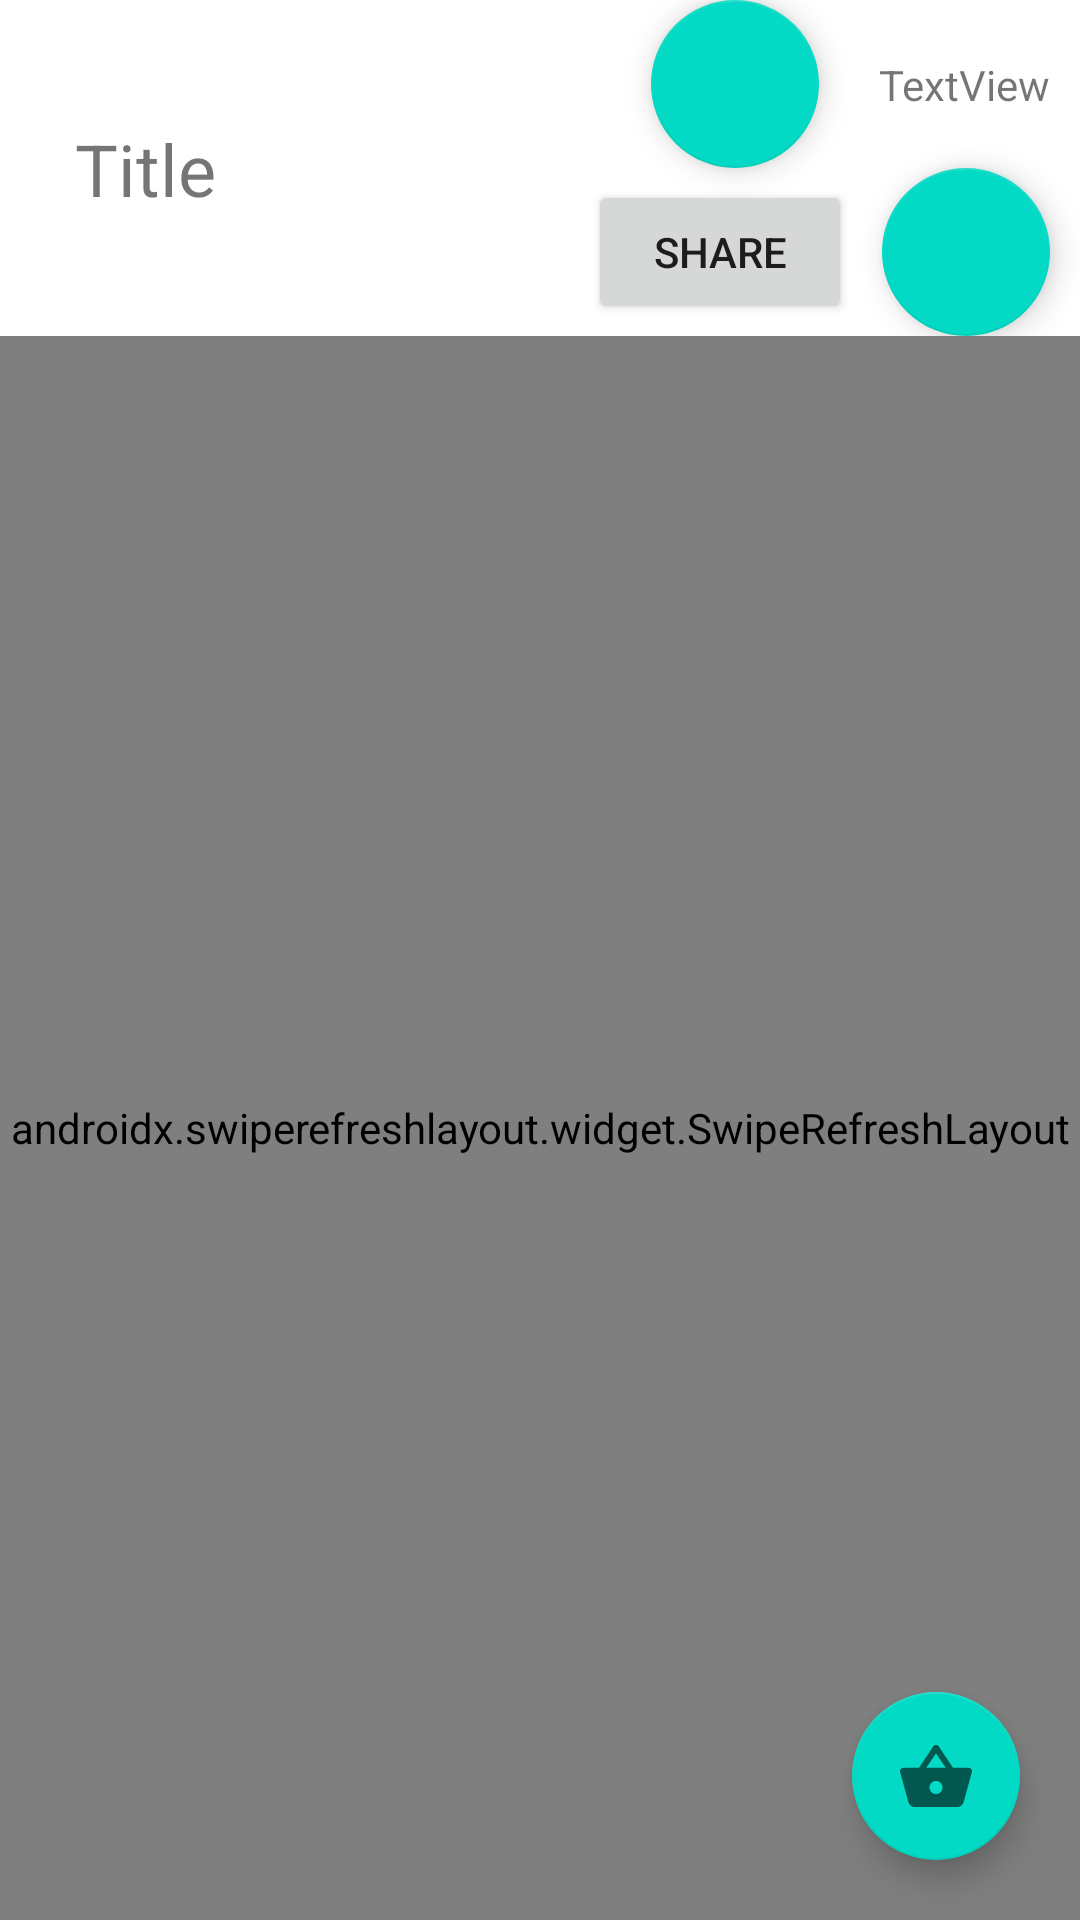

Android layout source for this screen:
<!-- AndroidManifest.xml: application theme Theme.ShopIST -->
<!-- res/layout/shop_activity.xml -->
<?xml version="1.0" encoding="utf-8"?>
<androidx.constraintlayout.widget.ConstraintLayout
    xmlns:android="http://schemas.android.com/apk/res/android"
    xmlns:app="http://schemas.android.com/apk/res-auto"
    xmlns:tools="http://schemas.android.com/tools"
    android:layout_width="match_parent"
    android:layout_height="match_parent">

    <androidx.constraintlayout.widget.ConstraintLayout
        android:id="@+id/topbar"
        android:layout_width="match_parent"
        android:layout_height="wrap_content"
        app:layout_constraintEnd_toEndOf="parent"
        app:layout_constraintStart_toStartOf="parent"
        app:layout_constraintTop_toTopOf="parent">

        <TextView
            android:id="@+id/shopListName"
            android:layout_width="match_parent"
            android:layout_height="wrap_content"
            android:paddingHorizontal="25dp"
            android:paddingVertical="20dp"
            android:text="@string/title"
            android:textSize="24sp"
            app:layout_constraintBottom_toBottomOf="parent"
            app:layout_constraintEnd_toEndOf="parent"
            app:layout_constraintStart_toStartOf="parent"
            app:layout_constraintTop_toTopOf="parent" />

        <Button
            android:id="@+id/shareShoppingProduct"
            android:layout_width="wrap_content"
            android:layout_height="wrap_content"
            android:layout_marginHorizontal="10dp"
            android:text="@string/share_list_button"
            app:layout_constraintBottom_toBottomOf="@+id/userAccessGrantShoppingButton"
            app:layout_constraintEnd_toStartOf="@+id/userAccessGrantShoppingButton"
            app:layout_constraintTop_toTopOf="@+id/userAccessGrantShoppingButton" />

        <TextView
            android:id="@+id/currentWaitTimeStore"
            android:layout_width="wrap_content"
            android:layout_height="wrap_content"
            android:paddingHorizontal="10dp"
            android:text="TextView"
            android:visibility="visible"
            app:layout_constraintBottom_toBottomOf="@+id/waitTimeButton"
            app:layout_constraintEnd_toEndOf="parent"
            app:layout_constraintTop_toTopOf="@+id/waitTimeButton" />

        <com.google.android.material.floatingactionbutton.FloatingActionButton
            android:id="@+id/waitTimeButton"
            android:layout_width="wrap_content"
            android:layout_height="wrap_content"
            android:layout_marginHorizontal="10dp"
            android:clickable="true"
            app:layout_constraintEnd_toStartOf="@+id/currentWaitTimeStore"
            app:layout_constraintTop_toTopOf="parent"
            app:srcCompat="@drawable/ic_baseline_timer_24" />

        <com.google.android.material.floatingactionbutton.FloatingActionButton
            android:id="@+id/userAccessGrantShoppingButton"
            android:layout_width="wrap_content"
            android:layout_height="wrap_content"
            android:layout_marginHorizontal="10dp"
            android:clickable="true"
            app:layout_constraintEnd_toEndOf="parent"
            app:layout_constraintTop_toBottomOf="@+id/waitTimeButton"
            app:srcCompat="@drawable/ic_baseline_vpn_key_24" />
    </androidx.constraintlayout.widget.ConstraintLayout>

    <androidx.swiperefreshlayout.widget.SwipeRefreshLayout
        android:id="@+id/swipeLayout"
        android:layout_width="match_parent"
        android:layout_height="0dp"
        app:layout_constraintBottom_toBottomOf="parent"
        app:layout_constraintEnd_toEndOf="parent"
        app:layout_constraintStart_toStartOf="parent"
        app:layout_constraintTop_toBottomOf="@id/topbar">

        <ListView
            android:id="@+id/shopListProducts"
            android:layout_width="match_parent"
            android:layout_height="300dp"
            app:layout_constraintBottom_toBottomOf="parent"
            app:layout_constraintEnd_toEndOf="parent"
            app:layout_constraintHorizontal_bias="0.0"
            app:layout_constraintStart_toStartOf="parent">

        </ListView>

    </androidx.swiperefreshlayout.widget.SwipeRefreshLayout>

    <com.google.android.material.floatingactionbutton.FloatingActionButton
        android:id="@+id/floatingActionButton"
        android:layout_width="wrap_content"
        android:layout_height="wrap_content"
        android:layout_margin="20dp"
        android:clickable="true"
        android:onClick="onGoToCartButtonPressed"
        android:contentDescription="@string/todo"
        app:layout_constraintBottom_toBottomOf="parent"
        app:layout_constraintEnd_toEndOf="parent"
        app:srcCompat="@drawable/ic_basket" />

</androidx.constraintlayout.widget.ConstraintLayout>
<!-- resources referenced by this layout -->
<resources>
  <!-- drawable ic_basket (drawable-anydpi) -->
  <vector xmlns:android="http://schemas.android.com/apk/res/android"
      android:width="24dp"
      android:height="24dp"
      android:viewportWidth="24"
      android:viewportHeight="24"
      android:tint="#333333"
      android:alpha="0.6">
    <group android:scaleX="1.0909091"
        android:scaleY="1.0909091"
        android:translateX="-1.0909091"
        android:translateY="-0.54545456">
      <path
          android:fillColor="@android:color/white"
          android:pathData="M17.21,9l-4.38,-6.56c-0.19,-0.28 -0.51,-0.42 -0.83,-0.42 -0.32,0 -0.64,0.14 -0.83,0.43L6.79,9L2,9c-0.55,0 -1,0.45 -1,1 0,0.09 0.01,0.18 0.04,0.27l2.54,9.27c0.23,0.84 1,1.46 1.92,1.46h13c0.92,0 1.69,-0.62 1.93,-1.46l2.54,-9.27L23,10c0,-0.55 -0.45,-1 -1,-1h-4.79zM9,9l3,-4.4L15,9L9,9zM12,17c-1.1,0 -2,-0.9 -2,-2s0.9,-2 2,-2 2,0.9 2,2 -0.9,2 -2,2z"/>
    </group>
  </vector>
  <string name="share_list_button">SHARE</string>
  <string name="title">Title</string>
  <string name="todo">TODO</string>
  <style name="Theme.ShopIST" parent="Theme.MaterialComponents.DayNight.NoActionBar">
          
          <item name="colorPrimary">@color/purple_500</item>
          <item name="colorPrimaryVariant">@color/purple_700</item>
          <item name="colorOnPrimary">@color/white</item>
          
          <item name="colorSecondary">@color/teal_200</item>
          <item name="colorSecondaryVariant">@color/teal_700</item>
          <item name="colorOnSecondary">@color/black</item>
          
          <item name="android:statusBarColor" tools:targetApi="l">?attr/colorPrimaryVariant</item>
          
      </style>
  <!-- not gathered from this repository: default colours our renderer supplied (Android Studio template values) -->
  <color name="purple_500">#FF6200EE</color>
  <color name="purple_700">#FF3700B3</color>
  <color name="teal_200">#FF03DAC5</color>
  <color name="teal_700">#FF018786</color>
  <color name="black">#FF000000</color>
  <color name="white">#FFFFFFFF</color>
</resources>
